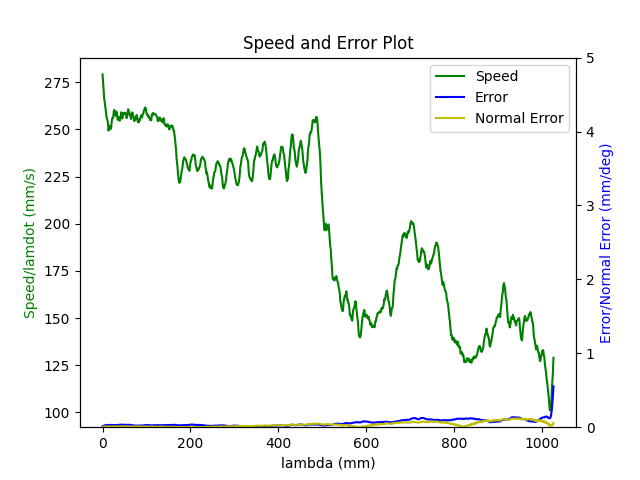

The file beside this chart, header and first rows:
1.680272225604000092e+09, 0.000000000000000000e+00, 2.847277781825989784e-01, 3.691982233206205222e-01, 8.414232323864661439e-03, -6.029431887232131748e-01, -1.930342879351988339e+00, 5.023877891988117739e-01
1.680272225609999895e+09, 0.000000000000000000e+00, 2.847277781825989784e-01, 3.691982233206205222e-01, 8.414232323864661439e-03, -6.029431887232131748e-01, -1.930342879351988339e+00, 5.023877891988117739e-01
1.680272225615000010e+09, 0.000000000000000000e+00, 2.847277781825989784e-01, 3.691982233206205222e-01, 8.414232323864661439e-03, -6.029431887232131748e-01, -1.930342879351988339e+00, 5.023877891988117739e-01
1.680272225627000093e+09, 0.000000000000000000e+00, 2.847277781825989784e-01, 3.691982233206205222e-01, 8.414232323864661439e-03, -6.029431887232131748e-01, -1.930342879351988339e+00, 5.023877891988117739e-01
1.680272225631000042e+09, 0.000000000000000000e+00, 2.847277781825989784e-01, 3.691982233206205222e-01, 8.414232323864661439e-03, -6.029431887232131748e-01, -1.930342879351988339e+00, 5.023877891988117739e-01
1.680272225634999990e+09, 0.000000000000000000e+00, 2.847277781825989784e-01, 3.691982233206205222e-01, 8.414232323864661439e-03, -6.029431887232131748e-01, -1.930342879351988339e+00, 5.023877891988117739e-01
1.680272225638999939e+09, 0.000000000000000000e+00, 2.847277781825989784e-01, 3.691982233206205222e-01, 8.414232323864661439e-03, -6.029431887232131748e-01, -1.930342879351988339e+00, 5.023877891988117739e-01
1.680272225642999887e+09, 0.000000000000000000e+00, 2.847277781825989784e-01, 3.691982233206205222e-01, 8.414232323864661439e-03, -6.029431887232131748e-01, -1.930342879351988339e+00, 5.023877891988117739e-01
1.680272225647000074e+09, 0.000000000000000000e+00, 2.847277781825989784e-01, 3.691982233206205222e-01, 8.414232323864661439e-03, -6.029431887232131748e-01, -1.930342879351988339e+00, 5.023877891988117739e-01
1.680272225660000086e+09, 0.000000000000000000e+00, 2.847277781825989784e-01, 3.691982233206205222e-01, 8.414232323864661439e-03, -6.029431887232131748e-01, -1.930342879351988339e+00, 5.023877891988117739e-01
1.680272225698999882e+09, 1.000000000000000000e+00, 2.810468787901428955e-01, 3.678613011135928312e-01, 7.768460500626761002e-03, -6.014596588590179760e-01, -1.929505121311031024e+00, 5.088751780284747062e-01
1.680272225703000069e+09, 1.000000000000000000e+00, 2.810468787901428955e-01, 3.678613011135928312e-01, 7.768460500626761002e-03, -6.014596588590179760e-01, -1.929505121311031024e+00, 5.088751780284747062e-01
1.680272225707000017e+09, 1.000000000000000000e+00, 2.796663233518154046e-01, 3.673586462890184867e-01, 7.525859734599549787e-03, -6.009133708031436649e-01, -1.929185726057916161e+00, 5.112924590424867688e-01
1.680272225710999966e+09, 1.000000000000000000e+00, 2.796663233518154046e-01, 3.673586462890184867e-01, 7.525859734599549787e-03, -6.009133708031436649e-01, -1.929185726057916161e+00, 5.112924590424867688e-01
1.680272225714999914e+09, 1.000000000000000000e+00, 2.782875132427398701e-01, 3.668647181107040911e-01, 7.285004297824331475e-03, -6.003496294547495671e-01, -1.928882038768069185e+00, 5.137097400564989425e-01
1.680272225721999884e+09, 1.000000000000000000e+00, 2.769209204384283085e-01, 3.663620632861296911e-01, 7.044148861049114030e-03, -5.998050867281272680e-01, -1.928562643514954322e+00, 5.161287663997631281e-01
1.680272225726000071e+09, 1.000000000000000000e+00, 2.769209204384283085e-01, 3.663620632861296911e-01, 7.044148861049114030e-03, -5.998050867281272680e-01, -1.928562643514954322e+00, 5.161287663997631281e-01
1.680272225730000019e+09, 1.000000000000000000e+00, 2.755421103293527740e-01, 3.658681351078153510e-01, 6.803293424273896585e-03, -5.992413453797331702e-01, -1.928258956225107124e+00, 5.185460474137753017e-01
1.680272225733999968e+09, 1.000000000000000000e+00, 2.755421103293527740e-01, 3.658681351078153510e-01, 6.803293424273896585e-03, -5.992413453797331702e-01, -1.928258956225107124e+00, 5.185460474137753017e-01
1.680272225737999916e+09, 1.000000000000000000e+00, 2.741633002202772396e-01, 3.653637349539889945e-01, 6.562437987498679140e-03, -5.986950573238588591e-01, -1.927939560971992261e+00, 5.209633284277874754e-01
1.680272225742000103e+09, 1.000000000000000000e+00, 2.741633002202772396e-01, 3.653637349539889945e-01, 6.562437987498679140e-03, -5.986950573238588591e-01, -1.927939560971992261e+00, 5.209633284277874754e-01
1.680272225746000051e+09, 1.000000000000000000e+00, 2.727967074159657335e-01, 3.648610801294145944e-01, 6.321582550723461695e-03, -5.981330613047166622e-01, -1.927635873682145284e+00, 5.233823547710515500e-01
1.680272225750000000e+09, 1.000000000000000000e+00, 2.727967074159657335e-01, 3.648610801294145944e-01, 6.321582550723461695e-03, -5.981330613047166622e-01, -1.927635873682145284e+00, 5.233823547710515500e-01
1.680272225753999949e+09, 1.000000000000000000e+00, 2.714178973068901990e-01, 3.643671519511001988e-01, 6.080727113948244250e-03, -5.975867732488424622e-01, -1.927316478429030200e+00, 5.257996357850637237e-01
1.680272225757999897e+09, 1.000000000000000000e+00, 2.714178973068901990e-01, 3.643671519511001988e-01, 6.080727113948244250e-03, -5.975867732488424622e-01, -1.927316478429030200e+00, 5.257996357850637237e-01
1.680272225762000084e+09, 1.000000000000000000e+00, 2.700390871978146645e-01, 3.638644971265257988e-01, 5.839871677173026805e-03, -5.970230319004482533e-01, -1.927012791139183223e+00, 5.282186621283279093e-01
1.680272225766000032e+09, 1.000000000000000000e+00, 2.700390871978146645e-01, 3.638644971265257988e-01, 5.839871677173026805e-03, -5.970230319004482533e-01, -1.927012791139183223e+00, 5.282186621283279093e-01
1.680272225769999981e+09, 1.000000000000000000e+00, 2.686602770887391300e-01, 3.633688236189594467e-01, 5.599016240397808493e-03, -5.964767438445741643e-01, -1.926693395886068361e+00, 5.306359431423399720e-01
1.680272225773999929e+09, 1.000000000000000000e+00, 2.686602770887391300e-01, 3.633688236189594467e-01, 5.599016240397808493e-03, -5.964767438445741643e-01, -1.926693395886068361e+00, 5.306359431423399720e-01
1.680272225778000116e+09, 1.000000000000000000e+00, 2.672936842844275684e-01, 3.628661687943851022e-01, 5.356415474370597278e-03, -5.959147478254318564e-01, -1.926389708596221162e+00, 5.330532241563521456e-01
1.680272225782000065e+09, 1.000000000000000000e+00, 2.672936842844275684e-01, 3.628661687943851022e-01, 5.356415474370597278e-03, -5.959147478254318564e-01, -1.926389708596221162e+00, 5.330532241563521456e-01
1.680272225786000013e+09, 1.000000000000000000e+00, 2.659148741753520340e-01, 3.623722406160706511e-01, 5.115560037595380700e-03, -5.953684597695576564e-01, -1.926070313343106299e+00, 5.354722504996162202e-01
1.680272225789999962e+09, 1.000000000000000000e+00, 2.659148741753520340e-01, 3.623722406160706511e-01, 5.115560037595380700e-03, -5.953684597695576564e-01, -1.926070313343106299e+00, 5.354722504996162202e-01
1.680272225793999910e+09, 1.000000000000000000e+00, 2.645343187370245430e-01, 3.618695857914963065e-01, 4.874704600820162388e-03, -5.948047184211634475e-01, -1.925766626053259323e+00, 5.378895315136283939e-01
1.680272225798000097e+09, 1.000000000000000000e+00, 2.645343187370245430e-01, 3.618695857914963065e-01, 4.874704600820162388e-03, -5.948047184211634475e-01, -1.925766626053259323e+00, 5.378895315136283939e-01
1.680272225802000046e+09, 1.000000000000000000e+00, 2.631677259327129814e-01, 3.613651856376699500e-01, 4.633849164044944943e-03, -5.942584303652892475e-01, -1.925445485470892448e+00, 5.403068125276405675e-01
1.680272225805999994e+09, 1.000000000000000000e+00, 2.631677259327129814e-01, 3.613651856376699500e-01, 4.633849164044944943e-03, -5.942584303652892475e-01, -1.925445485470892448e+00, 5.403068125276405675e-01
1.680272225809999943e+09, 1.000000000000000000e+00, 2.617889158236374469e-01, 3.608712574593555544e-01, 4.392993727269727498e-03, -5.937121423094151584e-01, -1.925143543510297262e+00, 5.427258388709047532e-01
1.680272225813999891e+09, 1.000000000000000000e+00, 2.617889158236374469e-01, 3.608712574593555544e-01, 4.392993727269727498e-03, -5.937121423094151584e-01, -1.925143543510297262e+00, 5.427258388709047532e-01
1.680272225818000078e+09, 1.000000000000000000e+00, 2.604101057145619680e-01, 3.603686026347812099e-01, 4.162610266006476142e-03, -5.931501462902728505e-01, -1.924822402927930387e+00, 5.451431198849169268e-01
1.680272225822000027e+09, 1.000000000000000000e+00, 2.604101057145619680e-01, 3.603686026347812099e-01, 4.162610266006476142e-03, -5.931501462902728505e-01, -1.924822402927930387e+00, 5.451431198849169268e-01
1.680272225825999975e+09, 1.000000000000000000e+00, 2.590435129102504064e-01, 3.598746744564667588e-01, 3.921754829231258697e-03, -5.926038582343986505e-01, -1.924503007674815525e+00, 5.475604008989289895e-01
1.680272225829999924e+09, 1.000000000000000000e+00, 2.590435129102504064e-01, 3.598746744564667588e-01, 3.921754829231258697e-03, -5.926038582343986505e-01, -1.924503007674815525e+00, 5.475604008989289895e-01
1.680272225834000111e+09, 1.000000000000000000e+00, 2.576647028011748719e-01, 3.593720196318924143e-01, 3.680899392456041253e-03, -5.920401168860044416e-01, -1.924199320384968548e+00, 5.499794272421931751e-01
1.680272225838000059e+09, 1.000000000000000000e+00, 2.576647028011748719e-01, 3.593720196318924143e-01, 3.680899392456041253e-03, -5.920401168860044416e-01, -1.924199320384968548e+00, 5.499794272421931751e-01
1.680272225842000008e+09, 1.000000000000000000e+00, 2.562858926920993374e-01, 3.588780914535780187e-01, 3.440043955680823374e-03, -5.914938288301302416e-01, -1.923879925131853463e+00, 5.523967082562052378e-01
1.680272225845999956e+09, 1.000000000000000000e+00, 2.562858926920993374e-01, 3.588780914535780187e-01, 3.440043955680823374e-03, -5.914938288301302416e-01, -1.923879925131853463e+00, 5.523967082562052378e-01
1.680272225849999905e+09, 1.000000000000000000e+00, 2.549070825830238030e-01, 3.583736912997516622e-01, 3.199188518905605929e-03, -5.909318328109881557e-01, -1.923576237842006487e+00, 5.548157345994694234e-01
1.680272225854000092e+09, 1.000000000000000000e+00, 2.549070825830238030e-01, 3.583736912997516622e-01, 3.199188518905605929e-03, -5.909318328109881557e-01, -1.923576237842006487e+00, 5.548157345994694234e-01
1.680272225858000040e+09, 1.000000000000000000e+00, 2.535404897787122414e-01, 3.578797631214372665e-01, 2.958333082130388918e-03, -5.903855447551138447e-01, -1.923256842588891624e+00, 5.572330156134815971e-01
1.680272225861999989e+09, 1.000000000000000000e+00, 2.535404897787122414e-01, 3.578797631214372665e-01, 2.958333082130388918e-03, -5.903855447551138447e-01, -1.923256842588891624e+00, 5.572330156134815971e-01
1.680272225865999937e+09, 1.000000000000000000e+00, 2.521616796696367624e-01, 3.573771082968628665e-01, 2.715732316103176402e-03, -5.898218034067197468e-01, -1.922953155299044425e+00, 5.596502966274937707e-01
1.680272225869999886e+09, 1.000000000000000000e+00, 2.521616796696367624e-01, 3.573771082968628665e-01, 2.715732316103176402e-03, -5.898218034067197468e-01, -1.922953155299044425e+00, 5.596502966274937707e-01
1.680272225874000072e+09, 1.000000000000000000e+00, 2.507811242313092159e-01, 3.568744534722885220e-01, 2.474876879327959391e-03, -5.892772606800975588e-01, -1.922633760045929563e+00, 5.620693229707578453e-01
1.680272225878000021e+09, 1.000000000000000000e+00, 2.507811242313092159e-01, 3.568744534722885220e-01, 2.474876879327959391e-03, -5.892772606800975588e-01, -1.922633760045929563e+00, 5.620693229707578453e-01
1.680272225881999969e+09, 1.000000000000000000e+00, 2.494162767562496663e-01, 3.563805252939741264e-01, 2.234021442552741946e-03, -5.887135193317033499e-01, -1.922330072756082586e+00, 5.644866039847700190e-01
1.680272225885999918e+09, 1.000000000000000000e+00, 2.494162767562496663e-01, 3.563805252939741264e-01, 2.234021442552741946e-03, -5.887135193317033499e-01, -1.922330072756082586e+00, 5.644866039847700190e-01
1.680272225890000105e+09, 1.000000000000000000e+00, 2.480357213179221476e-01, 3.558761251401477699e-01, 1.993166005777524067e-03, -5.881672312758290389e-01, -1.922010677502967502e+00, 5.669038849987821926e-01
1.680272225894000053e+09, 1.000000000000000000e+00, 2.480357213179221476e-01, 3.558761251401477699e-01, 1.993166005777524067e-03, -5.881672312758290389e-01, -1.922010677502967502e+00, 5.669038849987821926e-01
1.680272225898000002e+09, 1.000000000000000000e+00, 2.466569112088466409e-01, 3.553821969618333743e-01, 1.752310569002306839e-03, -5.876034899274349410e-01, -1.921706990213120525e+00, 5.693229113420462673e-01
1.680272225901999950e+09, 1.000000000000000000e+00, 2.466569112088466409e-01, 3.553821969618333743e-01, 1.752310569002306839e-03, -5.876034899274349410e-01, -1.921706990213120525e+00, 5.693229113420462673e-01
... 2,884 more rows
